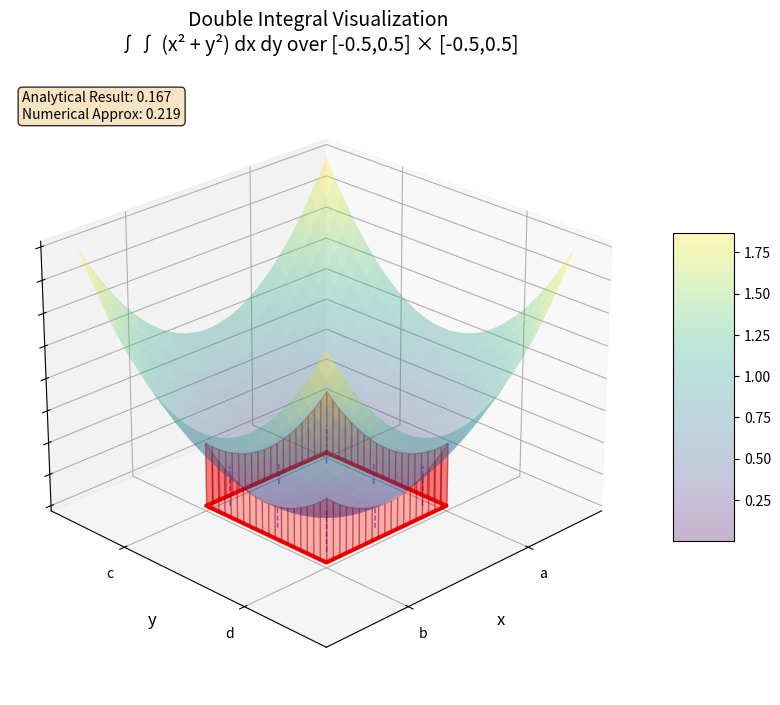

Recreate this plot in Python.
import numpy as np
import matplotlib.pyplot as plt
from mpl_toolkits.mplot3d import Axes3D
from mpl_toolkits.mplot3d.art3d import Poly3DCollection

# Define the function f(x, y) = x^2 + y^2 (simple paraboloid)
def f(x, y):
    return x**2 + y**2

# Define integration bounds (square region)
x_min, x_max = -0.5, 0.5
y_min, y_max = -0.5, 0.5

# Create meshgrid for the function surface (keeping plot size same)
x = np.linspace(-1, 1, 30)  # Keep full plot range
y = np.linspace(-1, 1, 30)  # Keep full plot range
X, Y = np.meshgrid(x, y)
Z = f(X, Y)

# Create figure and 3D axis
fig = plt.figure(figsize=(12, 8))
ax = fig.add_subplot(111, projection='3d')

# Plot the function surface
surf = ax.plot_surface(X, Y, Z, alpha=0.3, cmap='viridis', 
                       linewidth=0, antialiased=True)

# Create the base square on xy-plane
base_x = [x_min, x_max, x_max, x_min, x_min]
base_y = [y_min, y_min, y_max, y_max, y_min]
base_z = [0, 0, 0, 0, 0]
ax.plot(base_x, base_y, base_z, 'r-', linewidth=3, label='Integration region')

# Create semi-transparent walls from xy-plane to function surface
# We'll create walls at the boundaries of our integration region

# Wall 1: x = x_min
y_wall = np.linspace(y_min, y_max, 20)
x_wall = np.full_like(y_wall, x_min)
z_wall_bottom = np.zeros_like(y_wall)
z_wall_top = f(x_wall, y_wall)

for i in range(len(y_wall)-1):
    # Create rectangular patches for the wall
    vertices = [
        [x_wall[i], y_wall[i], z_wall_bottom[i]],      # bottom left
        [x_wall[i+1], y_wall[i+1], z_wall_bottom[i+1]], # bottom right
        [x_wall[i+1], y_wall[i+1], z_wall_top[i+1]],    # top right
        [x_wall[i], y_wall[i], z_wall_top[i]]           # top left
    ]
    ax.add_collection3d(Poly3DCollection([vertices], alpha=0.3, facecolor='red', edgecolor='darkred'))

# Wall 2: x = x_max
x_wall = np.full_like(y_wall, x_max)
z_wall_top = f(x_wall, y_wall)

for i in range(len(y_wall)-1):
    vertices = [
        [x_wall[i], y_wall[i], z_wall_bottom[i]],
        [x_wall[i+1], y_wall[i+1], z_wall_bottom[i+1]],
        [x_wall[i+1], y_wall[i+1], z_wall_top[i+1]],
        [x_wall[i], y_wall[i], z_wall_top[i]]
    ]
    ax.add_collection3d(Poly3DCollection([vertices], alpha=0.3, facecolor='red', edgecolor='darkred'))

# Wall 3: y = y_min
x_wall = np.linspace(x_min, x_max, 20)
y_wall = np.full_like(x_wall, y_min)
z_wall_top = f(x_wall, y_wall)

for i in range(len(x_wall)-1):
    vertices = [
        [x_wall[i], y_wall[i], z_wall_bottom[i]],
        [x_wall[i+1], y_wall[i+1], z_wall_bottom[i+1]],
        [x_wall[i+1], y_wall[i+1], z_wall_top[i+1]],
        [x_wall[i], y_wall[i], z_wall_top[i]]
    ]
    ax.add_collection3d(Poly3DCollection([vertices], alpha=0.3, facecolor='red', edgecolor='darkred'))

# Wall 4: y = y_max
y_wall = np.full_like(x_wall, y_max)
z_wall_top = f(x_wall, y_wall)

for i in range(len(x_wall)-1):
    vertices = [
        [x_wall[i], y_wall[i], z_wall_bottom[i]],
        [x_wall[i+1], y_wall[i+1], z_wall_bottom[i+1]],
        [x_wall[i+1], y_wall[i+1], z_wall_top[i+1]],
        [x_wall[i], y_wall[i], z_wall_top[i]]
    ]
    ax.add_collection3d(Poly3DCollection([vertices], alpha=0.3, facecolor='red', edgecolor='darkred'))

# Add some sample vertical lines to show dx, dy concept
sample_points_x = np.linspace(x_min + 0.1, x_max - 0.1, 5)
sample_points_y = np.linspace(y_min + 0.1, y_max - 0.1, 5)

for i in range(0, len(sample_points_x), 2):
    for j in range(0, len(sample_points_y), 2):
        x_pt = sample_points_x[i]
        y_pt = sample_points_y[j]
        z_pt = f(x_pt, y_pt)
        ax.plot([x_pt, x_pt], [y_pt, y_pt], [0, z_pt], 
               'b--', alpha=0.6, linewidth=1)

# Calculate and display the double integral
# ∫∫ (x² + y²) dx dy over the square [-0.5,0.5] × [-0.5,0.5]
# Analytical result: ∫∫ (x² + y²) dx dy = ∫[-0.5,0.5] ∫[-0.5,0.5] (x² + y²) dy dx
# = ∫[-0.5,0.5] [x²y + y³/3][-0.5,0.5] dx = ∫[-0.5,0.5] (x² + 1/12) dx
# = [x³/3 + x/12][-0.5,0.5] = (1/24 + 1/24) + (1/24 + 1/24) = 1/6

analytical_result = 1/6

# Numerical integration for verification (only over integration region)
x_int = np.linspace(x_min, x_max, 15)  # Points in integration region
y_int = np.linspace(y_min, y_max, 15)  # Points in integration region
X_int, Y_int = np.meshgrid(x_int, y_int)
Z_int = f(X_int, Y_int)
dx_int = 1/(len(x_int)-1)
dy_int = 1/(len(y_int)-1)
numerical_result = np.sum(Z_int) * dx_int * dy_int

# Labels and formatting
ax.set_xlabel('x', fontsize=12)
ax.set_ylabel('y', fontsize=12)
ax.set_zlabel('f(x,y) = x² + y²', fontsize=12)
ax.set_title('Double Integral Visualization\n∫∫ (x² + y²) dx dy over [-0.5,0.5] × [-0.5,0.5]', 
             fontsize=14, pad=20)

# Add text box with results
textstr = f'Analytical Result: {analytical_result:.3f}\nNumerical Approx: {numerical_result:.3f}'
props = dict(boxstyle='round', facecolor='wheat', alpha=0.8)
ax.text2D(0.02, 0.98, textstr, transform=ax.transAxes, fontsize=10,
          verticalalignment='top', bbox=props)

# Add colorbar
fig.colorbar(surf, ax=ax, shrink=0.5, aspect=5)

# Remove tick labels and add custom ones
ax.set_xticks([x_min, x_max])
ax.set_xticklabels(['a', 'b'])
ax.set_yticks([y_min, y_max])
ax.set_yticklabels(['c', 'd'])
ax.set_zticklabels([])

# Set viewing angle for better visualization
ax.view_init(elev=25, azim=45)

# Add grid
ax.grid(True, alpha=0.3)

plt.tight_layout()
plt.show()

print(f"Double Integral Visualization")
print(f"Function: f(x,y) = x² + y²")
print(f"Region: Square [-0.5,0.5] × [-0.5,0.5]")
print(f"Integral: ∫∫ (x² + y²) dx dy")
print(f"Analytical result: {analytical_result:.6f}")
print(f"Numerical approximation: {numerical_result:.6f}")
print(f"Error: {abs(analytical_result - numerical_result):.6f}")